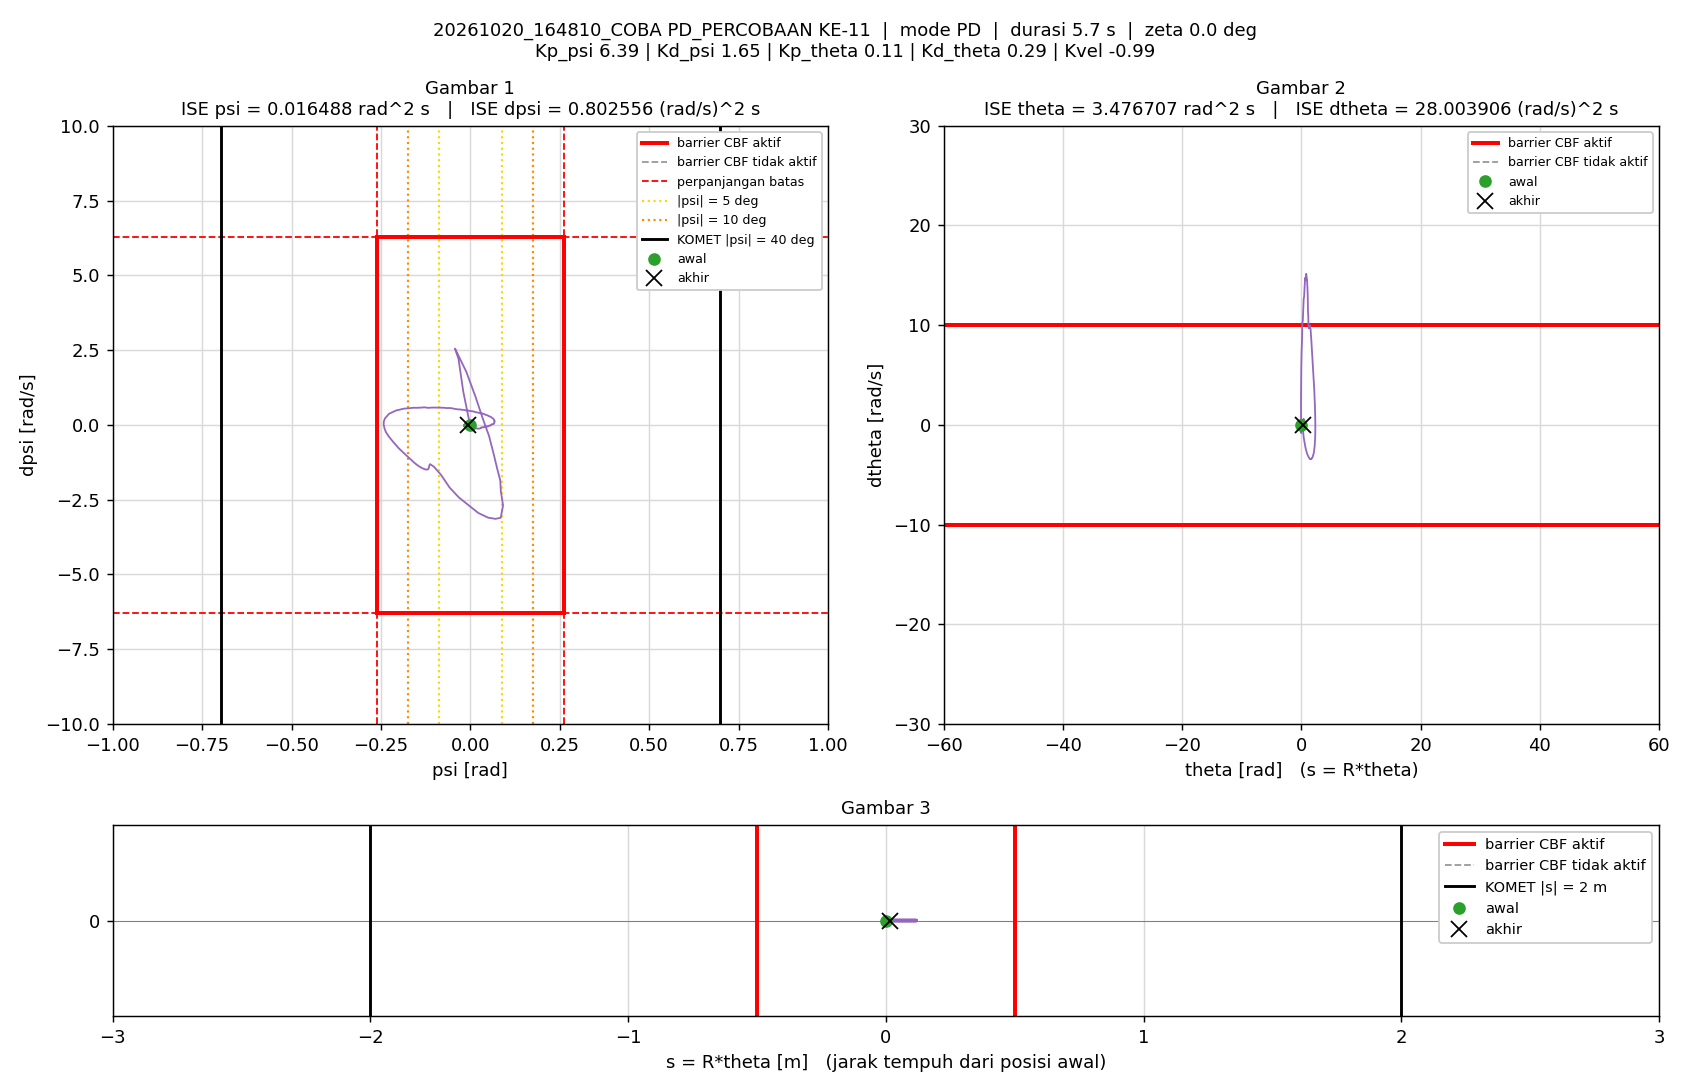

Values plotted in this chart, from the file beside it:
t_s, theta_rad, dtheta_rad_s, psi_rad, dpsi_rad_s, error_theta, error_dtheta, error_psi, error_dpsi, u_PD_Nm, u_Nm, status_cbf, dorong_N, ISE_theta, ISE_dtheta, ISE_psi, ISE_dpsi, Kp_psi, Kd_psi, Kp_theta, Kd_theta, Kvel, Alpha_1, Alpha_2
0.005, 0, 0, -1.5560297e-07, 0, 0, 0, 1.5560297e-07, 0, -9.9430299e-07, -9.9430299e-07, -, 0, 0, 0, 1.2106142e-16, 0, 6.39, 1.65, 0.11, 0.29, -0.99, 35.62, 39.32
0.01, 1.7503459e-05, 0.005969, -2.4604016e-05, -0.005023, -1.7503459e-05, -0.005969, 2.4604016e-05, 0.005023, -0.006712, -0.006712, -, 0, 1.5318554e-12, 1.781262e-07, 3.0269092e-12, 1.2614631e-07, 6.39, 1.65, 0.11, 0.29, -0.99, 35.62, 39.32
0.015, 7.6642357e-05, 0.01448, -4.1040756e-05, -0.003454, -7.6642357e-05, -0.01448, 4.1040756e-05, 0.003454, -0.001754, -0.001754, -, 0, 3.090211e-11, 1.2261858e-06, 1.1448628e-11, 1.8579523e-07, 6.39, 1.65, 0.11, 0.29, -0.99, 35.62, 39.32
0.02, 0.0001355, 0.01051, -5.3492814e-05, -0.001369, -0.0001355, -0.01051, 5.3492814e-05, 0.001369, 0.0004609, 0.0004609, -, 0, 1.2275214e-10, 1.7782301e-06, 2.5756033e-11, 1.9517066e-07, 6.39, 1.65, 0.11, 0.29, -0.99, 35.62, 39.32
0.025, 0.000199, 0.01433, -6.1852261e-05, -0.001732, -0.000199, -0.01433, 6.1852261e-05, 0.001732, 0.0009248, 0.0009248, -, 0, 3.2079304e-10, 2.8054732e-06, 4.4884544e-11, 2.1017791e-07, 6.39, 1.65, 0.11, 0.29, -0.99, 35.62, 39.32
0.03, 0.0002936, 0.02096, -7.4165156e-05, -0.003986, -0.0002936, -0.02096, 7.4165156e-05, 0.003986, -0.00094, -0.00094, -, 0, 7.5174388e-10, 5.0024588e-06, 7.2386896e-11, 2.8962766e-07, 6.39, 1.65, 0.11, 0.29, -0.99, 35.62, 39.32
0.035, 0.0004186, 0.02725, -0.0001039, -0.007759, -0.0004186, -0.02725, 0.0001039, 0.007759, -0.005517, -0.005517, -, 0, 1.6280071e-09, 8.716171e-06, 1.2640725e-10, 5.9061878e-07, 6.39, 1.65, 0.11, 0.29, -0.99, 35.62, 39.32
0.04, 0.0005868, 0.03507, -0.0001306, -0.006543, -0.0005868, -0.03507, 0.0001306, 0.006543, -0.001394, -0.001394, -, 0, 3.3495172e-09, 1.4866622e-05, 2.1163527e-10, 8.0465051e-07, 6.39, 1.65, 0.11, 0.29, -0.99, 35.62, 39.32
0.045, 0.0007618, 0.037, -0.0001567, -0.002341, -0.0007618, -0.037, 0.0001567, 0.002341, 0.005949, 0.005949, -, 0, 6.2511758e-09, 2.1711412e-05, 3.343731e-10, 8.3205811e-07, 6.39, 1.65, 0.11, 0.29, -0.99, 35.62, 39.32
0.05, 0.0009309, 0.03617, -0.0002029, -0.009428, -0.0009309, -0.03617, 0.0002029, 0.009428, -0.006261, -0.006261, -, 0, 1.0584059e-08, 2.8252816e-05, 5.4028335e-10, 1.2764946e-06, 6.39, 1.65, 0.11, 0.29, -0.99, 35.62, 39.32
0.055, 0.001185, 0.05439, -0.0002403, -0.01248, -0.001185, -0.05439, 0.0002403, 0.01248, -0.006221, -0.006221, -, 0, 1.7608038e-08, 4.3044085e-05, 8.2889493e-10, 2.0550715e-06, 6.39, 1.65, 0.11, 0.29, -0.99, 35.62, 39.32
0.06, 0.001446, 0.05447, -0.0003054, -0.009608, -0.001446, -0.05447, 0.0003054, 0.009608, -0.00185, -0.00185, -, 0, 2.8060854e-08, 5.7878617e-05, 1.2953213e-09, 2.5166536e-06, 6.39, 1.65, 0.11, 0.29, -0.99, 35.62, 39.32
0.065, 0.00168, 0.04979, -0.0003842, -0.01197, -0.00168, -0.04979, 0.0003842, 0.01197, -0.007587, -0.007587, -, 0, 4.2179584e-08, 7.0272958e-05, 2.0333196e-09, 3.2334169e-06, 6.39, 1.65, 0.11, 0.29, -0.99, 35.62, 39.32
0.07, 0.001981, 0.06287, -0.0004131, -0.005719, -0.001981, -0.06287, 0.0004131, 0.005719, 0.006373, 0.006373, -, 0, 6.1794387e-08, 9.0035215e-05, 2.8864407e-09, 3.3969681e-06, 6.39, 1.65, 0.11, 0.29, -0.99, 35.62, 39.32
0.075, 0.002238, 0.05494, -0.0004845, -0.008473, -0.002238, -0.05494, 0.0004845, 0.008473, -0.0008961, -0.0008961, -, 0, 8.6844684e-08, 0.0001051, 4.0599107e-09, 3.7559049e-06, 6.39, 1.65, 0.11, 0.29, -0.99, 35.62, 39.32
0.08, 0.002598, 0.06919, -0.0004988, -0.01343, -0.002598, -0.06919, 0.0004988, 0.01343, -0.005001, -0.005001, -, 0, 1.2060547e-07, 0.0001291, 5.3040586e-09, 4.658274e-06, 6.39, 1.65, 0.11, 0.29, -0.99, 35.62, 39.32
0.085, 0.002951, 0.07272, -0.0005747, -0.01497, -0.002951, -0.07272, 0.0005747, 0.01497, -0.006964, -0.006964, -, 0, 1.6414045e-07, 0.0001555, 6.955582e-09, 5.7791414e-06, 6.39, 1.65, 0.11, 0.29, -0.99, 35.62, 39.32
0.09, 0.003314, 0.07405, -0.0006424, -0.01105, -0.003314, -0.07405, 0.0006424, 0.01105, -0.0004934, -0.0004934, -, 0, 2.1903839e-07, 0.0001829, 9.0190364e-09, 6.3893759e-06, 6.39, 1.65, 0.11, 0.29, -0.99, 35.62, 39.32
0.095, 0.003645, 0.07077, -0.000718, -0.008311, -0.003645, -0.07077, 0.000718, 0.008311, 0.002623, 0.002623, -, 0, 2.854748e-07, 0.000208, 1.159692e-08, 6.7347551e-06, 6.39, 1.65, 0.11, 0.29, -0.99, 35.62, 39.32
0.1, 0.004017, 0.0752, -0.0007642, -0.01133, -0.004017, -0.0752, 0.0007642, 0.01133, -0.001327, -0.001327, -, 0, 3.6613882e-07, 0.0002362, 1.4516984e-08, 7.3765312e-06, 6.39, 1.65, 0.11, 0.29, -0.99, 35.62, 39.32
0.105, 0.004456, 0.08613, -0.0008001, -0.01469, -0.004456, -0.08613, 0.0008001, 0.01469, -0.003876, -0.003876, -, 0, 4.6540911e-07, 0.0002733, 1.7718097e-08, 8.4549127e-06, 6.39, 1.65, 0.11, 0.29, -0.99, 35.62, 39.32
0.11, 0.004913, 0.09321, -0.0008676, -0.01445, -0.004913, -0.09321, 0.0008676, 0.01445, -0.00182, -0.00182, -, 0, 5.8607539e-07, 0.0003168, 2.1481669e-08, 9.4993237e-06, 6.39, 1.65, 0.11, 0.29, -0.99, 35.62, 39.32
0.115, 0.005358, 0.09293, -0.0009674, -0.01719, -0.005358, -0.09293, 0.0009674, 0.01719, -0.007001, -0.007001, -, 0, 7.2962446e-07, 0.00036, 2.6160902e-08, 1.0976182e-05, 6.39, 1.65, 0.11, 0.29, -0.99, 35.62, 39.32
0.12, 0.005832, 0.09718, -0.001066, -0.02017, -0.005832, -0.09718, 0.001066, 0.02017, -0.01127, -0.01127, -, 0, 8.9967163e-07, 0.0004072, 3.1840493e-08, 1.301022e-05, 6.39, 1.65, 0.11, 0.29, -0.99, 35.62, 39.32
0.125, 0.006306, 0.09836, -0.001171, -0.01655, -0.006306, -0.09836, 0.001171, 0.01655, -0.005562, -0.005562, -, 0, 1.0985084e-06, 0.0004556, 3.8691585e-08, 1.437906e-05, 6.39, 1.65, 0.11, 0.29, -0.99, 35.62, 39.32
0.13, 0.006714, 0.09326, -0.001306, -0.01136, -0.006714, -0.09326, 0.001306, 0.01136, 0.0006958, 0.0006958, -, 0, 1.3239271e-06, 0.000499, 4.7215332e-08, 1.5024353e-05, 6.39, 1.65, 0.11, 0.29, -0.99, 35.62, 39.32
0.135, 0.007161, 0.09217, -0.001387, -0.01424, -0.007161, -0.09217, 0.001387, 0.01424, -0.004842, -0.004842, -, 0, 1.5803134e-06, 0.0005415, 5.6841029e-08, 1.6037903e-05, 6.39, 1.65, 0.11, 0.29, -0.99, 35.62, 39.32
0.14, 0.007724, 0.1071, -0.001401, -0.01429, -0.007724, -0.1071, 0.001401, 0.01429, -0.0006236, -0.0006236, -, 0, 1.8786433e-06, 0.0005989, 6.6649954e-08, 1.7059212e-05, 6.39, 1.65, 0.11, 0.29, -0.99, 35.62, 39.32
0.145, 0.008237, 0.1085, -0.001509, -0.0175, -0.008237, -0.1085, 0.001509, 0.0175, -0.006147, -0.006147, -, 0, 2.217869e-06, 0.0006577, 7.8031271e-08, 1.8591177e-05, 6.39, 1.65, 0.11, 0.29, -0.99, 35.62, 39.32
0.15, 0.008865, 0.1247, -0.001552, -0.01524, -0.008865, -0.1247, 0.001552, 0.01524, 0.002067, 0.002067, -, 0, 2.6108238e-06, 0.0007354, 9.0072052e-08, 1.9752429e-05, 6.39, 1.65, 0.11, 0.29, -0.99, 35.62, 39.32
0.155, 0.009443, 0.1217, -0.001684, -0.02176, -0.009443, -0.1217, 0.001684, 0.02176, -0.01032, -0.01032, -, 0, 3.0566355e-06, 0.0008096, 1.0425634e-07, 2.2119625e-05, 6.39, 1.65, 0.11, 0.29, -0.99, 35.62, 39.32
0.16, 0.01017, 0.1399, -0.001738, -0.0246, -0.01017, -0.1399, 0.001738, 0.0246, -0.01001, -0.01001, -, 0, 3.5736335e-06, 0.0009074, 1.1936653e-07, 2.5145269e-05, 6.39, 1.65, 0.11, 0.29, -0.99, 35.62, 39.32
0.165, 0.01075, 0.1272, -0.001937, -0.01626, -0.01075, -0.1272, 0.001937, 0.01626, -0.001123, -0.001123, -, 0, 4.1511048e-06, 0.0009883, 1.3813011e-07, 2.6466871e-05, 6.39, 1.65, 0.11, 0.29, -0.99, 35.62, 39.32
0.17, 0.01122, 0.1037, -0.002089, -0.008412, -0.01122, -0.1037, 0.002089, 0.008412, 0.004093, 0.004093, -, 0, 4.7803714e-06, 0.001042, 1.5994477e-07, 2.682071e-05, 6.39, 1.65, 0.11, 0.29, -0.99, 35.62, 39.32
0.175, 0.01169, 0.08931, -0.002137, -0.01004, -0.01169, -0.08931, 0.002137, 0.01004, -0.003036, -0.003036, -, 0, 5.4638771e-06, 0.001082, 1.8278792e-07, 2.732456e-05, 6.39, 1.65, 0.11, 0.29, -0.99, 35.62, 39.32
0.18, 0.01217, 0.08659, -0.002147, -0.01104, -0.01217, -0.08659, 0.002147, 0.01104, -0.005484, -0.005484, -, 0, 6.2049137e-06, 0.00112, 2.0582926e-07, 2.7933955e-05, 6.39, 1.65, 0.11, 0.29, -0.99, 35.62, 39.32
0.185, 0.01253, 0.07703, -0.002234, -0.005177, -0.01253, -0.07703, 0.002234, 0.005177, 0.0008991, 0.0008991, -, 0, 6.9897073e-06, 0.001149, 2.307843e-07, 2.8067962e-05, 6.39, 1.65, 0.11, 0.29, -0.99, 35.62, 39.32
0.19, 0.01281, 0.0616, -0.002306, -0.0008071, -0.01281, -0.0616, 0.002306, 0.0008071, 0.003203, 0.003203, -, 0, 7.8098726e-06, 0.001168, 2.5737878e-07, 2.8071219e-05, 6.39, 1.65, 0.11, 0.29, -0.99, 35.62, 39.32
0.195, 0.01311, 0.05728, -0.002297, 0.001472, -0.01311, -0.05728, 0.002297, -0.001472, 0.005803, 0.005803, -, 0, 8.6690991e-06, 0.001185, 2.8375754e-07, 2.8082049e-05, 6.39, 1.65, 0.11, 0.29, -0.99, 35.62, 39.32
0.2, 0.01341, 0.05167, -0.002266, -0.002514, -0.01341, -0.05167, 0.002266, 0.002514, -0.002164, -0.002164, -, 0, 9.5688128e-06, 0.001198, 3.0942287e-07, 2.8113638e-05, 6.39, 1.65, 0.11, 0.29, -0.99, 35.62, 39.32
0.205, 0.01377, 0.05334, -0.002191, -0.004797, -0.01377, -0.05334, 0.002191, 0.004797, -0.00493, -0.00493, -, 0, 1.0517107e-05, 0.001212, 3.3342033e-07, 2.8228711e-05, 6.39, 1.65, 0.11, 0.29, -0.99, 35.62, 39.32
0.21, 0.01397, 0.04467, -0.00225, -0.001828, -0.01397, -0.04467, 0.00225, 0.001828, -0.0029, -0.0029, -, 0, 1.1492654e-05, 0.001222, 3.5872547e-07, 2.8245412e-05, 6.39, 1.65, 0.11, 0.29, -0.99, 35.62, 39.32
0.215, 0.01408, 0.03299, -0.002317, 0.003409, -0.01408, -0.03299, 0.002317, -0.003409, 0.001937, 0.001937, -, 0, 1.2484251e-05, 0.001228, 3.8556349e-07, 2.8303504e-05, 6.39, 1.65, 0.11, 0.29, -0.99, 35.62, 39.32
0.22, 0.01418, 0.02395, -0.002327, 0.006986, -0.01418, -0.02395, 0.002327, -0.006986, 0.005162, 0.005162, -, 0, 1.3489925e-05, 0.00123, 4.1264155e-07, 2.8547492e-05, 6.39, 1.65, 0.11, 0.29, -0.99, 35.62, 39.32
0.225, 0.01431, 0.02066, -0.002277, 0.006489, -0.01431, -0.02066, 0.002277, -0.006489, 0.003722, 0.003722, -, 0, 1.4513622e-05, 0.001233, 4.3856581e-07, 2.875801e-05, 6.39, 1.65, 0.11, 0.29, -0.99, 35.62, 39.32
0.23, 0.0145, 0.02462, -0.002166, 0.006665, -0.0145, -0.02462, 0.002166, -0.006665, 0.005893, 0.005893, -, 0, 1.5565151e-05, 0.001236, 4.6202371e-07, 2.8980138e-05, 6.39, 1.65, 0.11, 0.29, -0.99, 35.62, 39.32
0.235, 0.01467, 0.02191, -0.002094, 0.002917, -0.01467, -0.02191, 0.002094, -0.002917, -0.0006029, -0.0006029, -, 0, 1.6640667e-05, 0.001238, 4.8395545e-07, 2.9022689e-05, 6.39, 1.65, 0.11, 0.29, -0.99, 35.62, 39.32
0.24, 0.01482, 0.02496, -0.002053, 0.0004526, -0.01482, -0.02496, 0.002053, -0.0004526, -0.003502, -0.003502, -, 0, 1.7738742e-05, 0.001241, 5.0502535e-07, 2.9023713e-05, 6.39, 1.65, 0.11, 0.29, -0.99, 35.62, 39.32
0.245, 0.01495, 0.01859, -0.00202, 0.001423, -0.01495, -0.01859, 0.00202, -0.001423, -0.003526, -0.003526, -, 0, 1.8856619e-05, 0.001243, 5.2543193e-07, 2.9033835e-05, 6.39, 1.65, 0.11, 0.29, -0.99, 35.62, 39.32
0.25, 0.01496, 0.009069, -0.002055, 0.004939, -0.01496, -0.009069, 0.002055, -0.004939, -0.0007062, -0.0007062, -, 0, 1.9976287e-05, 0.001243, 5.4654581e-07, 2.915579e-05, 6.39, 1.65, 0.11, 0.29, -0.99, 35.62, 39.32
0.255, 0.01488, -0.004481, -0.002125, 0.004431, -0.01488, 0.004481, 0.002125, -0.004431, -0.005929, -0.005929, -, 0, 2.1082807e-05, 0.001243, 5.6911518e-07, 2.9253944e-05, 6.39, 1.65, 0.11, 0.29, -0.99, 35.62, 39.32
0.26, 0.01487, -0.008067, -0.002069, 0.008267, -0.01487, 0.008067, 0.002069, -0.008267, -0.0002847, -0.0002847, -, 0, 2.2187652e-05, 0.001244, 5.9051991e-07, 2.9595676e-05, 6.39, 1.65, 0.11, 0.29, -0.99, 35.62, 39.32
0.265, 0.01469, -0.02073, -0.002106, 0.01357, -0.01469, 0.02073, 0.002106, -0.01357, 0.004538, 0.004538, -, 0, 2.3266949e-05, 0.001246, 6.1270419e-07, 3.051667e-05, 6.39, 1.65, 0.11, 0.29, -0.99, 35.62, 39.32
0.27, 0.01456, -0.02882, -0.002046, 0.01233, -0.01456, 0.02882, 0.002046, -0.01233, 0.0005076, 0.0005076, -, 0, 2.4326993e-05, 0.00125, 6.3363615e-07, 3.1276243e-05, 6.39, 1.65, 0.11, 0.29, -0.99, 35.62, 39.32
0.275, 0.01451, -0.0261, -0.001902, 0.01243, -0.01451, 0.0261, 0.001902, -0.01243, 0.002381, 0.002381, -, 0, 2.5379179e-05, 0.001253, 6.5173077e-07, 3.2048887e-05, 6.39, 1.65, 0.11, 0.29, -0.99, 35.62, 39.32
0.28, 0.01438, -0.02787, -0.001817, 0.01634, -0.01438, 0.02787, 0.001817, -0.01634, 0.008857, 0.008857, -, 0, 2.6413447e-05, 0.001257, 6.6823376e-07, 3.3384476e-05, 6.39, 1.65, 0.11, 0.29, -0.99, 35.62, 39.32
0.285, 0.01429, -0.02988, -0.00168, 0.0165, -0.01429, 0.02988, 0.00168, -0.0165, 0.0094, 0.0094, -, 0, 2.7434667e-05, 0.001262, 6.8235015e-07, 3.4746186e-05, 6.39, 1.65, 0.11, 0.29, -0.99, 35.62, 39.32
0.29, 0.01428, -0.02755, -0.001489, 0.008302, -0.01428, 0.02755, 0.001489, -0.008302, -0.002234, -0.002234, -, 0, 2.8454654e-05, 0.001266, 6.9343053e-07, 3.5090813e-05, 6.39, 1.65, 0.11, 0.29, -0.99, 35.62, 39.32
0.295, 0.01434, -0.01879, -0.001285, 0.005609, -0.01434, 0.01879, 0.001285, -0.005609, -0.00283, -0.00283, -, 0, 2.9483015e-05, 0.001267, 7.0169042e-07, 3.5248136e-05, 6.39, 1.65, 0.11, 0.29, -0.99, 35.62, 39.32
0.3, 0.01418, -0.02891, -0.001291, 0.007591, -0.01418, 0.02891, 0.001291, -0.007591, -0.002547, -0.002547, -, 0, 3.0488045e-05, 0.001271, 7.1001832e-07, 3.5536221e-05, 6.39, 1.65, 0.11, 0.29, -0.99, 35.62, 39.32
... 1,081 more rows
